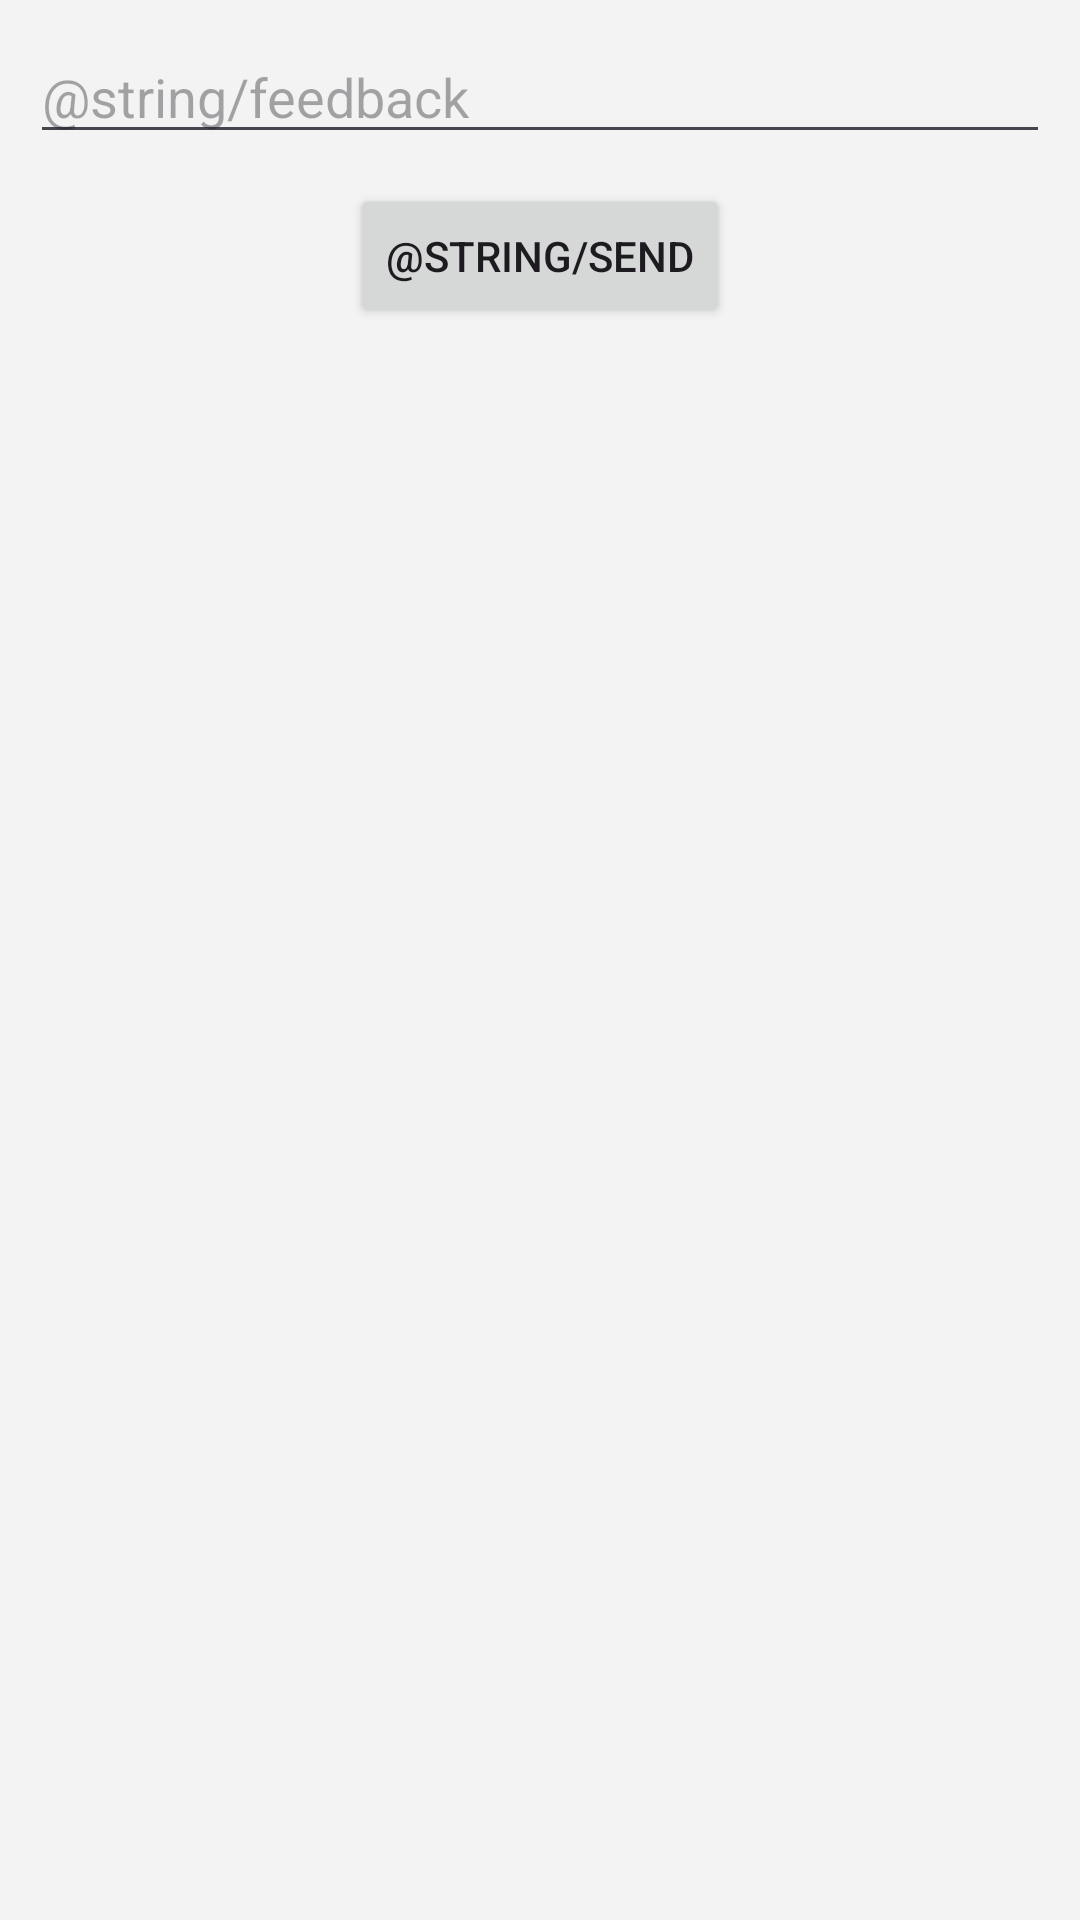

Android layout source for this screen:
<!-- AndroidManifest.xml: application theme Theme.SellIt -->
<!-- res/layout/fragment_send_feed_back.xml -->
<?xml version="1.0" encoding="utf-8"?>
<LinearLayout xmlns:android="http://schemas.android.com/apk/res/android"
    xmlns:tools="http://schemas.android.com/tools"
    android:layout_width="match_parent"
    android:layout_height="match_parent"
    android:background="@color/light_gray"
    android:padding="10dp"
    android:orientation="vertical"
    tools:context=".users.feedback.SendFeedBackFragment">

    <EditText
        android:id="@+id/editTextFeedBack"
        android:layout_width="match_parent"
        android:layout_height="wrap_content"
        android:inputType="text"
        android:textColor="@color/black"
        android:hint="@string/feedback"
        android:importantForAutofill="no" />

    <Button
        android:id="@+id/buttonSendFeedback"
        android:layout_width="wrap_content"
        android:layout_height="wrap_content"
        android:layout_marginTop="10dp"
        android:layout_gravity="center"
        android:text="@string/send"/>

</LinearLayout>
<!-- resources referenced by this layout -->
<resources>
  <color name="black">#FF000000</color>
  <color name="light_gray">#F3F3F3</color>
  <string name="feedback">Обратная связь</string>
  <string name="send">Отправить</string>
  <style name="Theme.SellIt" parent="Base.Theme.SellIt" />
  <style name="Base.Theme.SellIt" parent="Theme.Material3.DayNight.NoActionBar">
          
          
      </style>
</resources>
